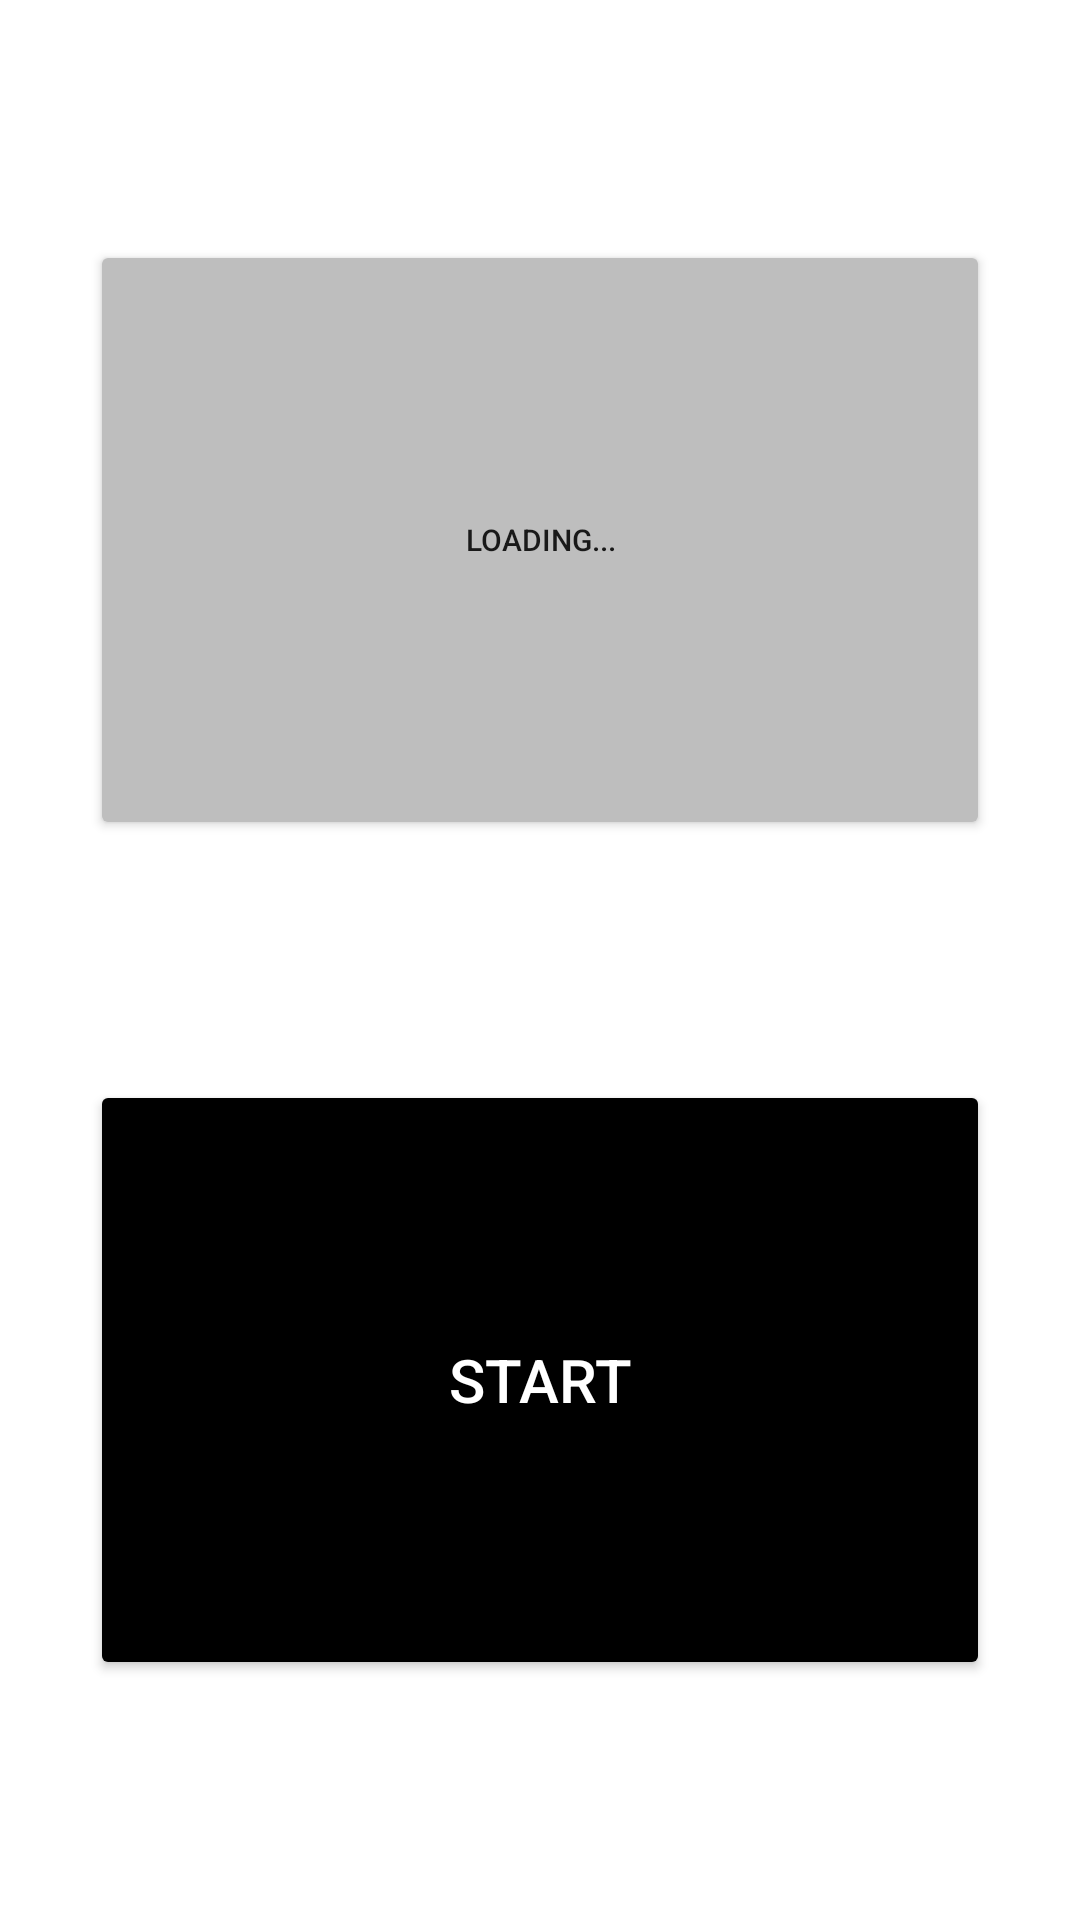

Write the Android layout XML for this screen, with the resource values it uses.
<!-- AndroidManifest.xml: application theme Theme.MM -->
<!-- res/layout/fragment_home.xml -->
<?xml version="1.0" encoding="utf-8"?>
<androidx.constraintlayout.widget.ConstraintLayout xmlns:android="http://schemas.android.com/apk/res/android"
    xmlns:app="http://schemas.android.com/apk/res-auto"
    xmlns:tools="http://schemas.android.com/tools"
    android:layout_width="match_parent"
    android:layout_height="match_parent"
    android:background="#FFFFFF"
    android:visibility="visible"
    tools:context=".homeActivity.homeFragment.HomeFragment">

    <ImageView
        android:id="@+id/Home_Fragment_Question_Mark"
        android:layout_width="20dp"
        android:layout_height="20dp"
        android:layout_marginRight="5dp"
        android:layout_marginBottom="5dp"
        android:src="@drawable/question_mark_icon"
        app:layout_constraintBottom_toBottomOf="parent"
        app:layout_constraintEnd_toEndOf="parent" />

    <Button
        android:id="@+id/Resume_Button"
        android:layout_width="300dp"
        android:layout_height="200dp"
        android:text="Loading..."
        android:textSize="10sp"
        app:backgroundTint="@color/gray"
        app:layout_constraintBottom_toTopOf="@+id/Start_Button"
        app:layout_constraintEnd_toEndOf="parent"
        app:layout_constraintHorizontal_bias="0.5"
        app:layout_constraintStart_toStartOf="parent"
        app:layout_constraintTop_toTopOf="parent" />

    <Button
        android:id="@+id/Start_Button"
        android:layout_width="300dp"
        android:layout_height="200dp"
        android:text="Start"
        android:textColor="@color/white"
        android:textSize="20sp"
        app:backgroundTint="@color/black"
        app:layout_constraintBottom_toBottomOf="parent"
        app:layout_constraintEnd_toEndOf="parent"
        app:layout_constraintHorizontal_bias="0.5"
        app:layout_constraintStart_toStartOf="parent"
        app:layout_constraintTop_toBottomOf="@+id/Resume_Button" />

</androidx.constraintlayout.widget.ConstraintLayout>
<!-- resources referenced by this layout -->
<resources>
  <color name="black">#FF000000</color>
  <color name="gray">#FFBEBEBE</color>
  <color name="white">#FFFFFFFF</color>
  <style name="Theme.MM" parent="Theme.MaterialComponents.DayNight.NoActionBar">
          
          <item name="colorPrimary">@color/black</item>
          <item name="colorPrimaryVariant">@color/black</item>
          <item name="colorOnPrimary">@color/white</item>
          
          <item name="colorSecondary">@color/teal_200</item>
          <item name="colorSecondaryVariant">@color/teal_700</item>
          <item name="colorOnSecondary">@color/black</item>
          
          <item name="android:statusBarColor" tools:targetApi="l">?attr/colorPrimaryVariant</item>
          
  
          <item name="backgroundColor">@color/white</item>
      </style>
  <color name="teal_200">#FF03DAC5</color>
  <color name="teal_700">#FF018786</color>
</resources>
